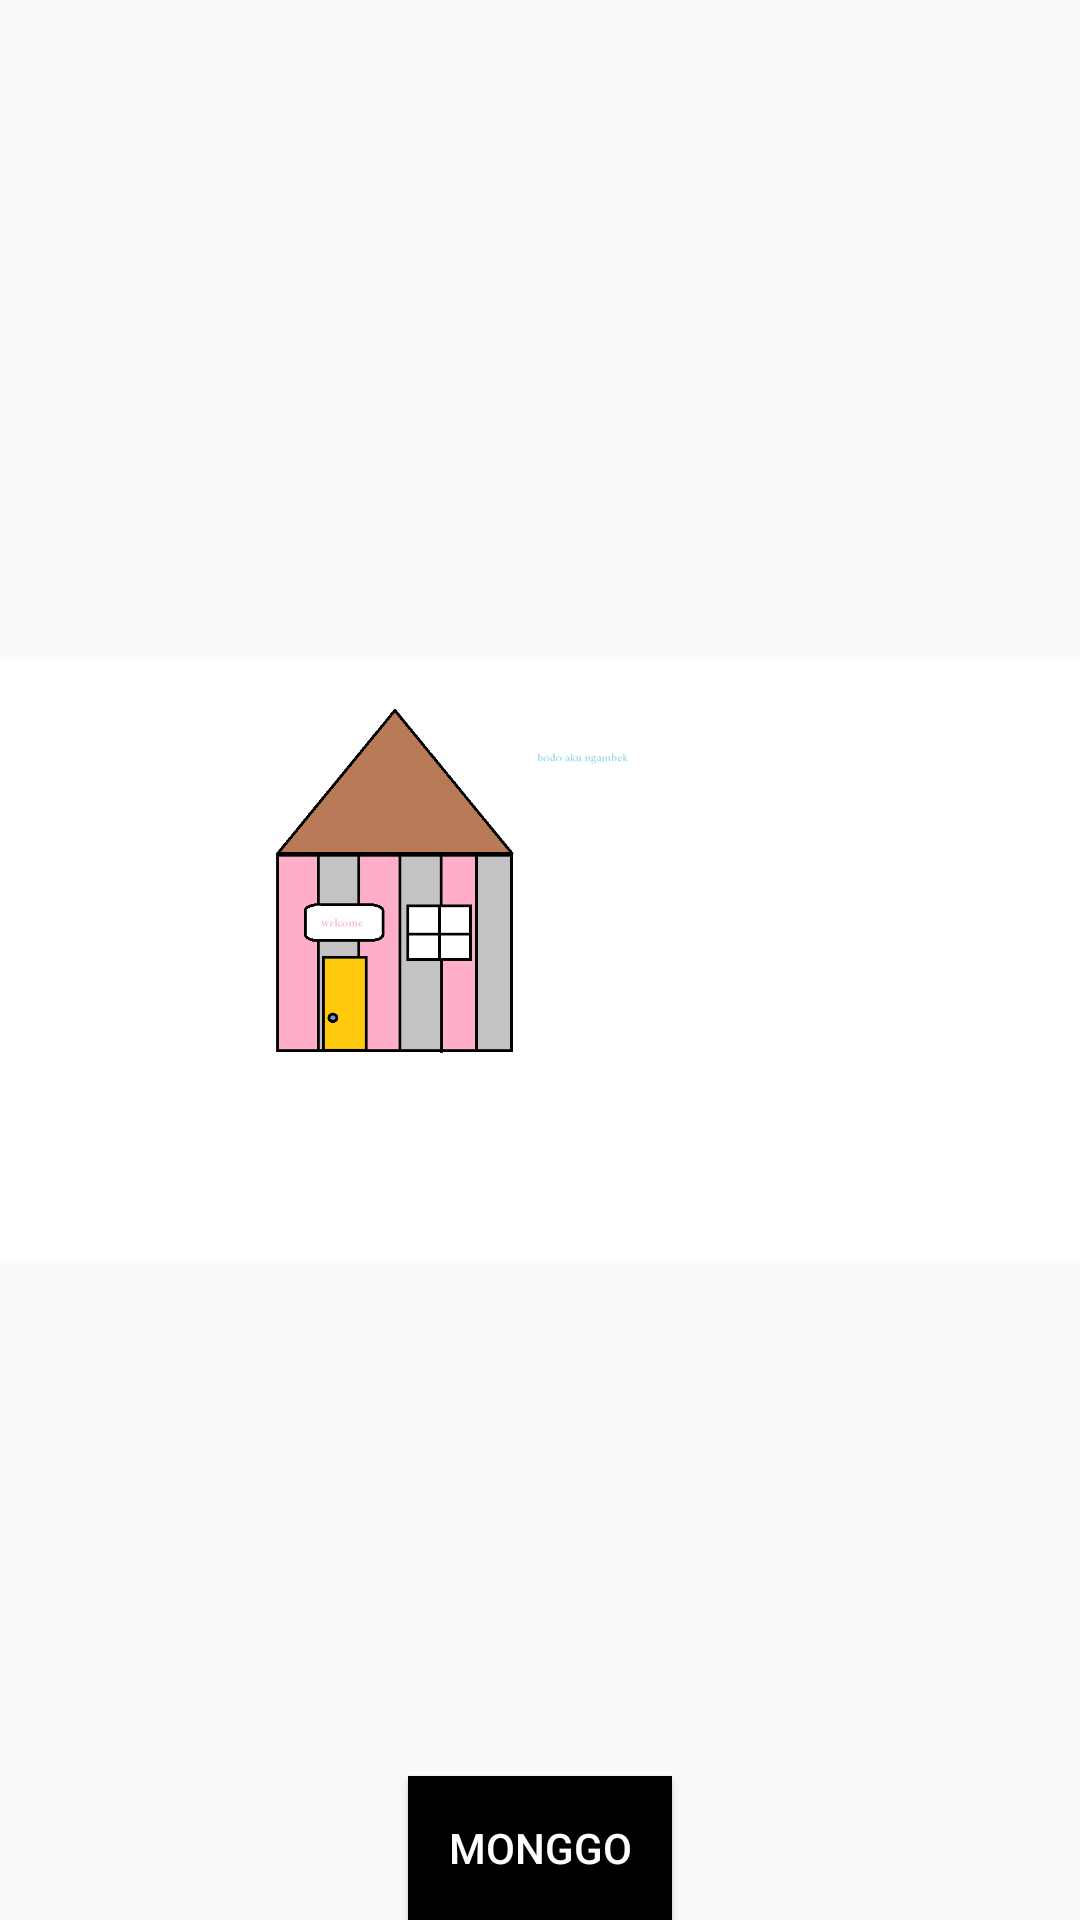

Write the Android layout XML for this screen, with the resource values it uses.
<!-- AndroidManifest.xml: application theme AppTheme -->
<!-- res/layout/activity_first.xml -->
<?xml version="1.0" encoding="utf-8"?>
<RelativeLayout xmlns:android="http://schemas.android.com/apk/res/android"
    xmlns:tools="http://schemas.android.com/tools"
    android:id="@+id/activity_first"
    android:layout_width="match_parent"
    android:layout_height="match_parent"
    android:paddingBottom="@dimen/activity_vertical_margin"
    android:paddingLeft="@dimen/activity_horizontal_margin"
    android:paddingRight="@dimen/activity_horizontal_margin"
    android:paddingTop="@dimen/activity_vertical_margin"
    tools:context="com.example.satrio.iakapp.FirstAct">

    <ImageView
        android:layout_width="wrap_content"
        android:layout_height="wrap_content"
        android:src="@drawable/back"
        android:id="@+id/background"/>
<Button
    android:layout_width="wrap_content"
    android:layout_height="wrap_content"
    android:text="Monggo"
    android:layout_centerHorizontal="true"
    android:background="#000000"
    android:textColor="@color/putih"
    android:layout_alignBottom="@id/background"
    android:id="@+id/monggo"
    />
</RelativeLayout>
<!-- resources referenced by this layout -->
<resources>
  <color name="putih">#ffff</color>
  <!-- drawable back: png bitmap (drawable, 30471 bytes) -->
  <style name="AppTheme" parent="Theme.AppCompat.Light.DarkActionBar">
          
          <item name="colorPrimary">@color/colorPrimary</item>
          <item name="colorPrimaryDark">@color/colorPrimaryDark</item>
          <item name="colorAccent">@color/colorAccent</item>
  
      </style>
  <color name="colorPrimary">#3F51B5</color>
  <color name="colorPrimaryDark">#303F9F</color>
  <color name="colorAccent">#FF4081</color>
</resources>
